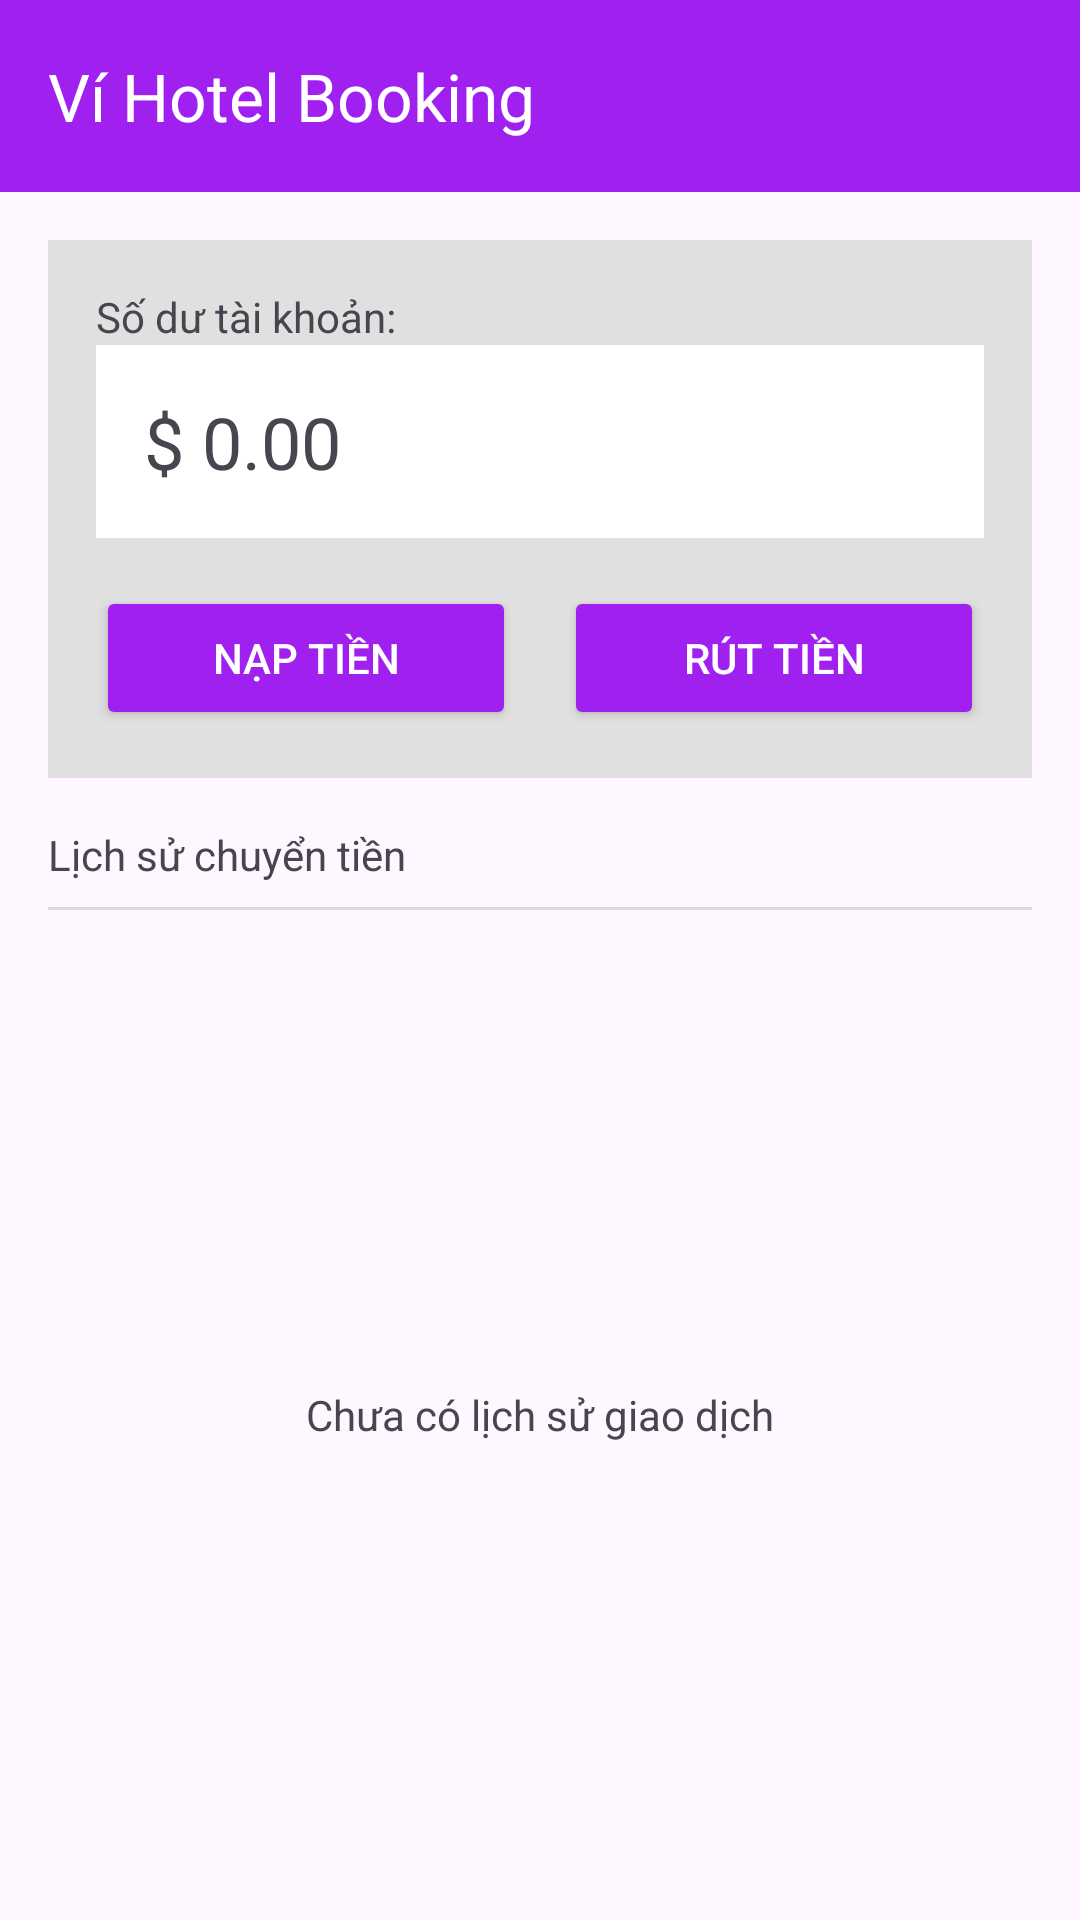

Reconstruct the res/layout file that produces this screen, plus the resources it refers to.
<!-- AndroidManifest.xml: application theme Theme.BTL -->
<!-- res/layout/fragment_wallet.xml -->
<?xml version="1.0" encoding="utf-8"?>
<LinearLayout xmlns:android="http://schemas.android.com/apk/res/android"
    xmlns:app="http://schemas.android.com/apk/res-auto"
    xmlns:tools="http://schemas.android.com/tools"
    android:layout_width="match_parent"
    android:layout_height="match_parent"
    android:orientation="vertical"
    tools:context=".ui.profile.WalletFragment">

    <androidx.appcompat.widget.Toolbar
        android:id="@+id/toolbar"
        android:layout_width="match_parent"
        android:layout_height="?attr/actionBarSize"
        android:background="#A020F0"
        app:navigationIcon="@drawable/ic_arrow_back"
        app:title="Ví Hotel Booking"
        app:titleTextColor="@android:color/white" />

    <LinearLayout
        android:layout_width="match_parent"
        android:layout_height="wrap_content"
        android:layout_margin="16dp"
        android:background="#E0E0E0"
        android:orientation="vertical"
        android:padding="16dp">

        <TextView
            android:layout_width="wrap_content"
            android:layout_height="wrap_content"
            android:text="Số dư tài khoản:" />

        <TextView
            android:id="@+id/balance_text"
            android:layout_width="match_parent"
            android:layout_height="wrap_content"
            android:background="@android:color/white"
            android:padding="16dp"
            android:text="$ 0.00"
            android:textSize="24sp" />

        <LinearLayout
            android:layout_width="match_parent"
            android:layout_height="wrap_content"
            android:layout_marginTop="16dp"
            android:orientation="horizontal">

            <Button
                android:id="@+id/deposit_button"
                android:layout_width="0dp"
                android:layout_height="wrap_content"
                android:layout_marginEnd="8dp"
                android:layout_weight="1"
                android:backgroundTint="#A020F0"
                android:text="Nạp tiền"
                android:textColor="@android:color/white" />

            <Button
                android:id="@+id/withdraw_button"
                android:layout_width="0dp"
                android:layout_height="wrap_content"
                android:layout_marginStart="8dp"
                android:layout_weight="1"
                android:backgroundTint="#A020F0"
                android:text="Rút tiền"
                android:textColor="@android:color/white" />
        </LinearLayout>

    </LinearLayout>

    <TextView
        android:layout_width="wrap_content"
        android:layout_height="wrap_content"
        android:layout_marginStart="16dp"
        android:text="Lịch sử chuyển tiền" />

    <View
        android:layout_width="match_parent"
        android:layout_height="1dp"
        android:layout_marginStart="16dp"
        android:layout_marginTop="8dp"
        android:layout_marginEnd="16dp"
        android:background="?android:attr/listDivider" />

    <FrameLayout
        android:layout_width="match_parent"
        android:layout_height="match_parent">

        <androidx.recyclerview.widget.RecyclerView
            android:id="@+id/transactions_recycler_view"
            android:layout_width="match_parent"
            android:layout_height="match_parent"
            android:visibility="gone" />

        <TextView
            android:id="@+id/empty_view"
            android:layout_width="match_parent"
            android:layout_height="match_parent"
            android:gravity="center"
            android:text="Chưa có lịch sử giao dịch" />
    </FrameLayout>

</LinearLayout>
<!-- resources referenced by this layout -->
<resources>
  <style name="Theme.BTL" parent="Base.Theme.BTL" />
  <style name="Base.Theme.BTL" parent="Theme.Material3.DayNight.NoActionBar">
          
          
      </style>
</resources>
